Run: headless pygame with SDL's dummy video driver; simulated clock (each Clock.tick advances the game by its frame time, no real sleeping); random seed 0; keys injected as events and as key.get_pressed() state; no mouse input.
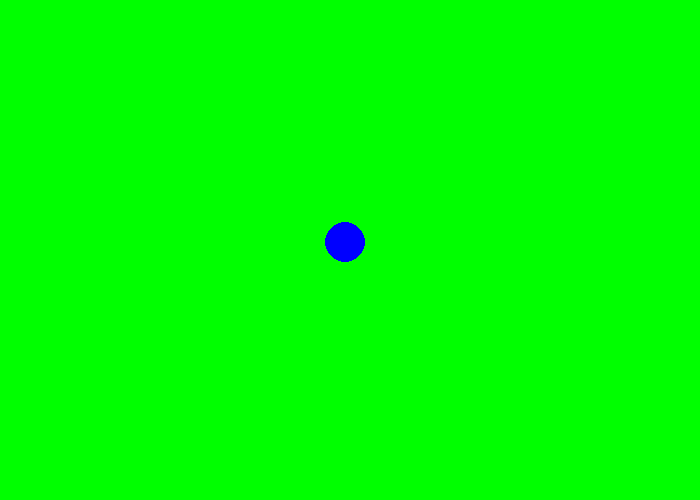
Frame 1 of 4 · flips 1–60 · no input
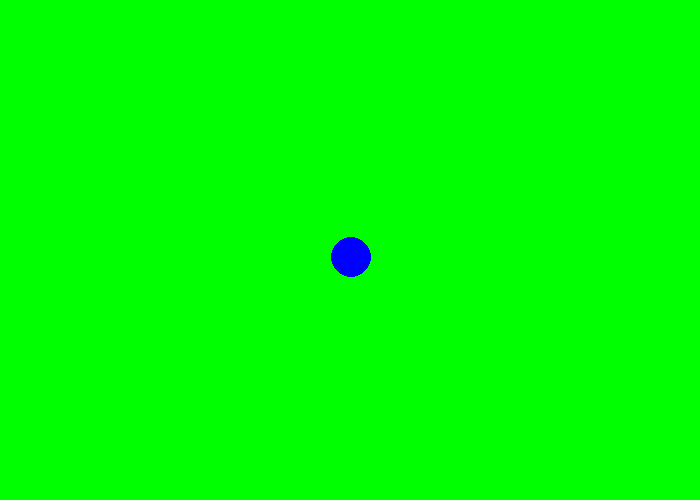
Frame 2 of 4 · flips 61–180 · tapped SPACE, RETURN · held RIGHT (→), D
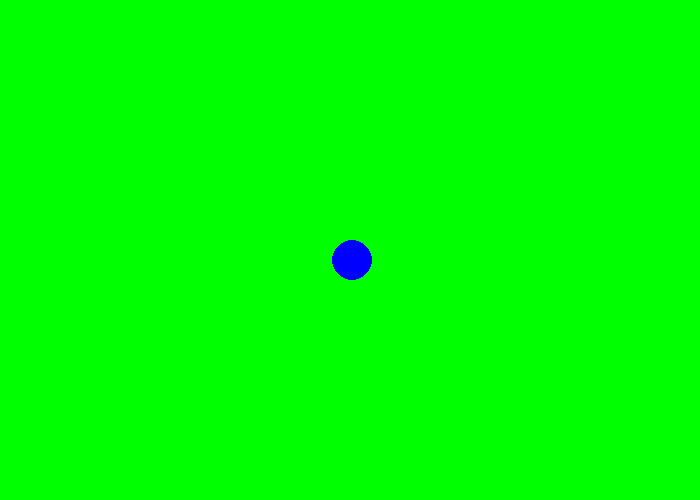
Frame 3 of 4 · flips 181–300 · held DOWN (↓), S
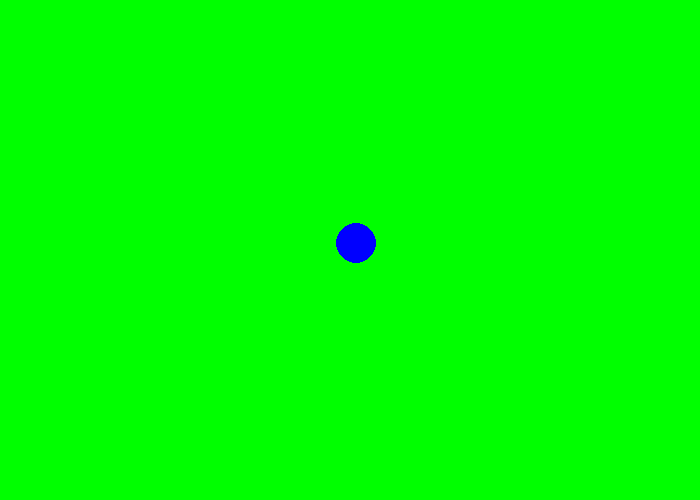
Frame 4 of 4 · flips 301–420 · held LEFT (←), A, UP (↑), W

The pygame program that drew these frames:

import pygame
import random

# Define some colors
BLACK = (0, 0, 0)
WHITE = (255, 255, 255)
GREEN = (0, 255, 0)
RED = (255, 0, 0)
BLUE = (0, 0, 255)
GREY = (127, 127, 127)



pygame.init()

# Set the width and height of the screen [width, height]
SCREEN_WIDTH = 700
SCREEN_HEIGHT = 500

screen = pygame.display.set_mode((SCREEN_WIDTH, SCREEN_HEIGHT))

pygame.display.set_caption("Bouncing Ball Game")

# Loop until the user clicks the close button.
done = False

# Used to manage how fast the screen updates
clock = pygame.time.Clock()


# WRITE YOUR CODE HERE







# -------- Main Program Loop -----------
while not done:
    # --- Main event loop
	for event in pygame.event.get():
		if event.type == pygame.QUIT:
			done = True
	



    # --- Game logic should go here

    # --- Screen-clearing code goes here

    # Here, we clear the screen to white. Don't put other drawing commands
    # above this, or they will be erased with this command.

    # If you want a background image, replace this clear with blit'ing the
    # background image.
	screen.fill(GREEN)
	x = random.randint(-10,10) #change stuff to mach screen size
	y = random.randint(-10,10)
	xp = 350 - x
	yp = 250 - y
    # --- Drawing code should go here
	circle = pygame.draw.circle(screen, BLUE, (xp, yp), 20)
	
	if xp == 20: #unnessisary 
		x * -1
	elif xp == 680:
		x * -1
	else:
		x = x
		
	if yp == 20:
		y * -1
	elif xp == 680:
		y * -1
	else:
		y = y
	

		#Make your circle move by changing its x coordinate and y coordinate. 
		#Make sure the circle bounces off walls instead of running into them.
		#Make your circle move in a random direction each time you load the game with a speed between -10 and 10. 
		#You’ll need to get a random number between -10 and 10. 
		#Make your circle a random size between 20px and 80px each time you load the game.
		#Add some colors to the pre-generated list.
		#Look up which numbers Python uses to create colors.
		#Have your program choose a random color from the list you created for the circle to be each time the game loads. 
		#Make your circle flash random colors from your list as it moves.


    # --- Go ahead and update the screen with what we've drawn.
	pygame.display.flip()

    #---Limit to 60 frames per second
	clock.tick(60)

#Close the window and quit.
pygame.quit()
exit() #Needed when using IDLE
